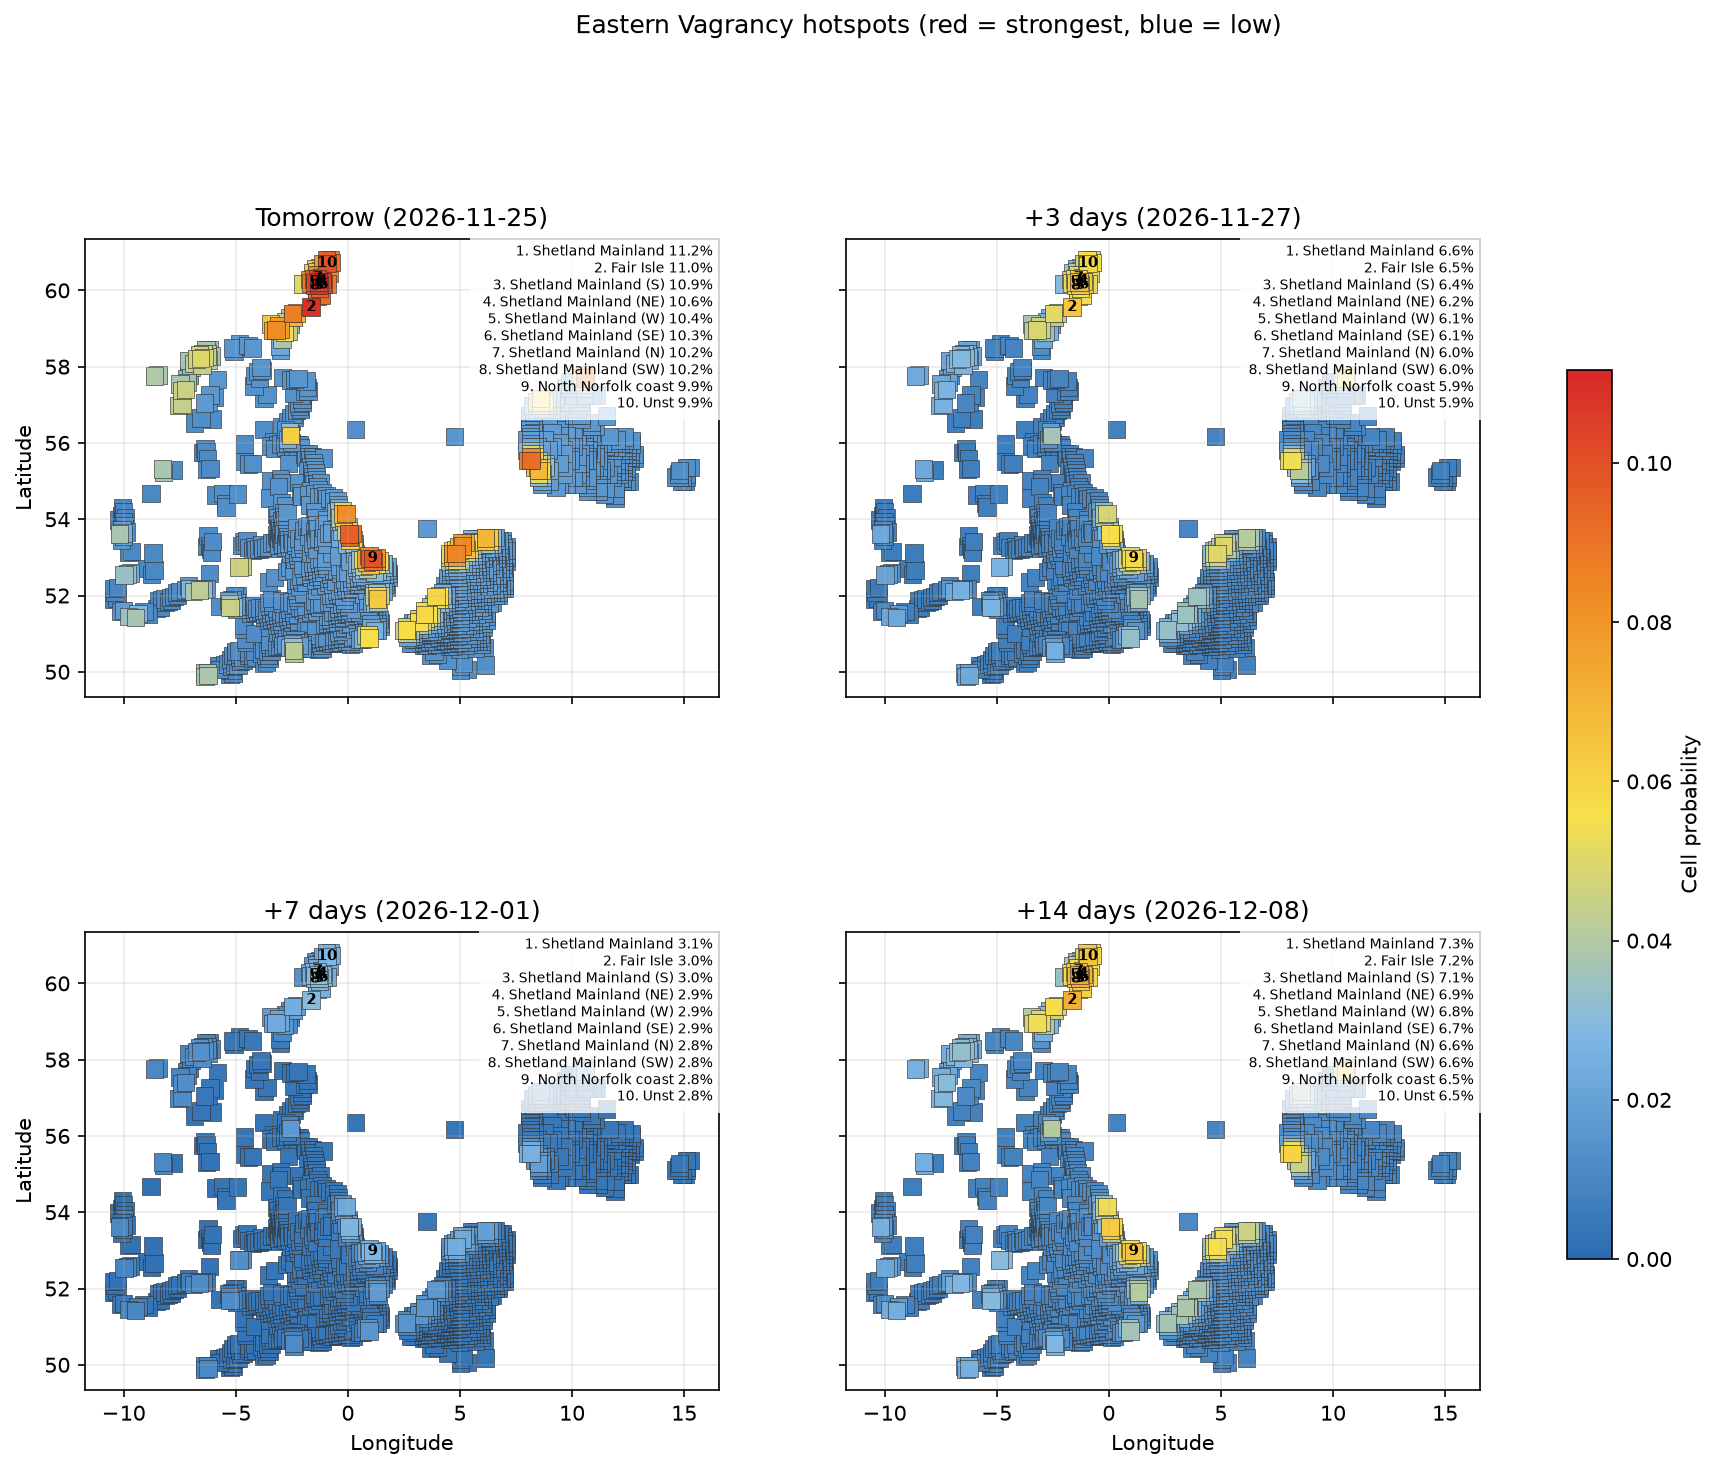

The file beside this chart, header and first rows:
date, location, country, latitude, longitude, probability, anomaly_score, rank
2026-11-25, Shetland Mainland, GB, 60.22, -1.321, 0.1117, -0.6065, 1
2026-11-25, Fair Isle, GB, 59.56, -1.637, 0.1095, -0.5946, 2
2026-11-25, Shetland Mainland (S), GB, 60.14, -1.291, 0.1085, -0.5892, 3
2026-11-25, Shetland Mainland (NE), GB, 60.24, -1.143, 0.1057, -0.5741, 4
2026-11-25, Shetland Mainland (W), GB, 60.21, -1.499, 0.104, -0.5649, 5
2026-11-25, Shetland Mainland (SE), GB, 60.15, -1.113, 0.1031, -0.5598, 6
2026-11-25, Shetland Mainland (N), GB, 60.31, -1.351, 0.1015, -0.5511, 7
2026-11-25, Shetland Mainland (SW), GB, 60.12, -1.468, 0.1015, -0.5511, 8
2026-11-25, North Norfolk coast, GB, 52.97, 1.103, 0.09943, -0.5398, 9
2026-11-25, Unst, GB, 60.71, -0.9336, 0.09924, -0.5388, 10
2026-11-25, Shetland Mainland (NE), GB, 60.33, -1.173, 0.09677, -0.5254, 11
2026-11-25, North Norfolk coast (W), GB, 52.96, 0.9548, 0.09635, -0.5231, 12
2026-11-25, Spurn, GB, 53.62, 0.05228, 0.09563, -0.5192, 13
2026-11-25, Shetland Mainland (NW), GB, 60.3, -1.529, 0.09533, -0.5175, 14
2026-11-25, Unst (NW), GB, 60.8, -0.9635, 0.09514, -0.5165, 15
2026-11-25, Shetland Mainland (S), GB, 60.05, -1.261, 0.09453, -0.5132, 16
2026-11-25, Spurn (SW), GB, 53.53, 0.07317, 0.0939, -0.5098, 17
2026-11-25, Skagen, DK, 57.71, 10.57, 0.09316, -0.5057, 18
2026-11-25, Sumburgh Head, GB, 59.87, -1.201, 0.09211, -0.5001, 19
2026-11-25, Blavand, DK, 55.54, 8.164, 0.09198, -0.4993, 20
2026-11-25, North Norfolk coast (SE), GB, 52.89, 1.121, 0.09093, -0.4936, 21
2026-11-25, Unst (E), GB, 60.72, -0.753, 0.0908, -0.493, 22
2026-11-25, Sumburgh Head (W), GB, 59.86, -1.377, 0.09062, -0.492, 23
2026-11-25, Spurn (NE), GB, 53.63, 0.2022, 0.09041, -0.4908, 24
2026-11-25, Shetland Mainland (E), GB, 60.16, -0.9357, 0.08831, -0.4794, 25
2026-11-25, Skagen (N), DK, 57.8, 10.57, 0.08802, -0.4778, 26
2026-11-25, Shetland Mainland (W), GB, 60.2, -1.676, 0.08776, -0.4764, 27
2026-11-25, Blavand (SW), DK, 55.53, 8.005, 0.0874, -0.4745, 28
2026-11-25, North Ronaldsay, GB, 59.4, -2.474, 0.08723, -0.4736, 29
2026-11-25, Unst (NE), GB, 60.81, -0.7824, 0.08722, -0.4735, 30
2026-11-25, Texel, NL, 53.1, 4.829, 0.08487, -0.4608, 31
2026-11-25, North Norfolk coast (NW), GB, 53.05, 0.9361, 0.08404, -0.4562, 32
2026-11-25, Shetland Mainland (N), GB, 60.4, -1.382, 0.08399, -0.456, 33
2026-11-25, Out Skerries, GB, 60.44, -0.845, 0.0839, -0.4555, 34
2026-11-25, Vlieland and Terschelling, NL, 53.29, 5.107, 0.08386, -0.4553, 35
2026-11-25, Shetland Mainland (NE), GB, 60.34, -0.9944, 0.08334, -0.4524, 36
2026-11-25, Blavand (NE), DK, 55.63, 8.159, 0.08264, -0.4487, 37
2026-11-25, Flamborough Head, GB, 54.15, -0.07536, 0.08264, -0.4486, 38
2026-11-25, Orkney Mainland, GB, 58.96, -3.202, 0.08242, -0.4475, 39
2026-11-25, North Norfolk coast (E), GB, 52.99, 1.251, 0.08186, -0.4444, 40
2026-11-25, Shetland Mainland (W), GB, 60.28, -1.707, 0.08108, -0.4402, 41
2026-11-25, Shetland Mainland (N), GB, 60.42, -1.203, 0.08046, -0.4368, 42
2026-11-25, Texel (NW), NL, 53.1, 4.68, 0.07948, -0.4315, 43
2026-11-25, Texel (SE), NL, 53.01, 4.84, 0.07878, -0.4277, 44
2026-11-25, Unst (SW), GB, 60.7, -1.114, 0.0785, -0.4262, 45
2026-11-25, Orkney Mainland (E), GB, 58.98, -3.031, 0.07834, -0.4253, 46
2026-11-25, Vlieland and Terschelling (NW), NL, 53.38, 5.097, 0.07773, -0.422, 47
2026-11-25, Orkney Mainland (NE), GB, 59.07, -3.064, 0.07773, -0.422, 48
2026-11-25, North Norfolk coast (SE), GB, 52.9, 1.269, 0.07568, -0.4108, 49
2026-11-25, North Norfolk coast (W), GB, 52.95, 0.807, 0.07559, -0.4104, 50
2026-11-25, Shetland Mainland (S), GB, 59.96, -1.231, 0.07557, -0.4103, 51
2026-11-25, Unst (S), GB, 60.62, -0.9039, 0.07535, -0.4091, 52
2026-11-25, Orkney Mainland (SW), GB, 58.95, -3.372, 0.07439, -0.4038, 53
2026-11-25, Texel (SW), NL, 53.01, 4.691, 0.074, -0.4017, 54
2026-11-25, Vlieland and Terschelling (NE), NL, 53.39, 5.247, 0.07302, -0.3964, 55
2026-11-25, Shetland Mainland (S), GB, 59.94, -1.407, 0.07205, -0.3912, 56
2026-11-25, North Ronaldsay (NE), GB, 59.41, -2.301, 0.07041, -0.3822, 57
2026-11-25, Shetland Mainland (NE), GB, 60.43, -1.024, 0.07024, -0.3813, 58
2026-11-25, North Norfolk coast (SW), GB, 52.86, 0.8259, 0.07011, -0.3806, 59
2026-11-25, Schiermonnikoog, NL, 53.51, 6.139, 0.06975, -0.3787, 60
... 22,984 more rows
